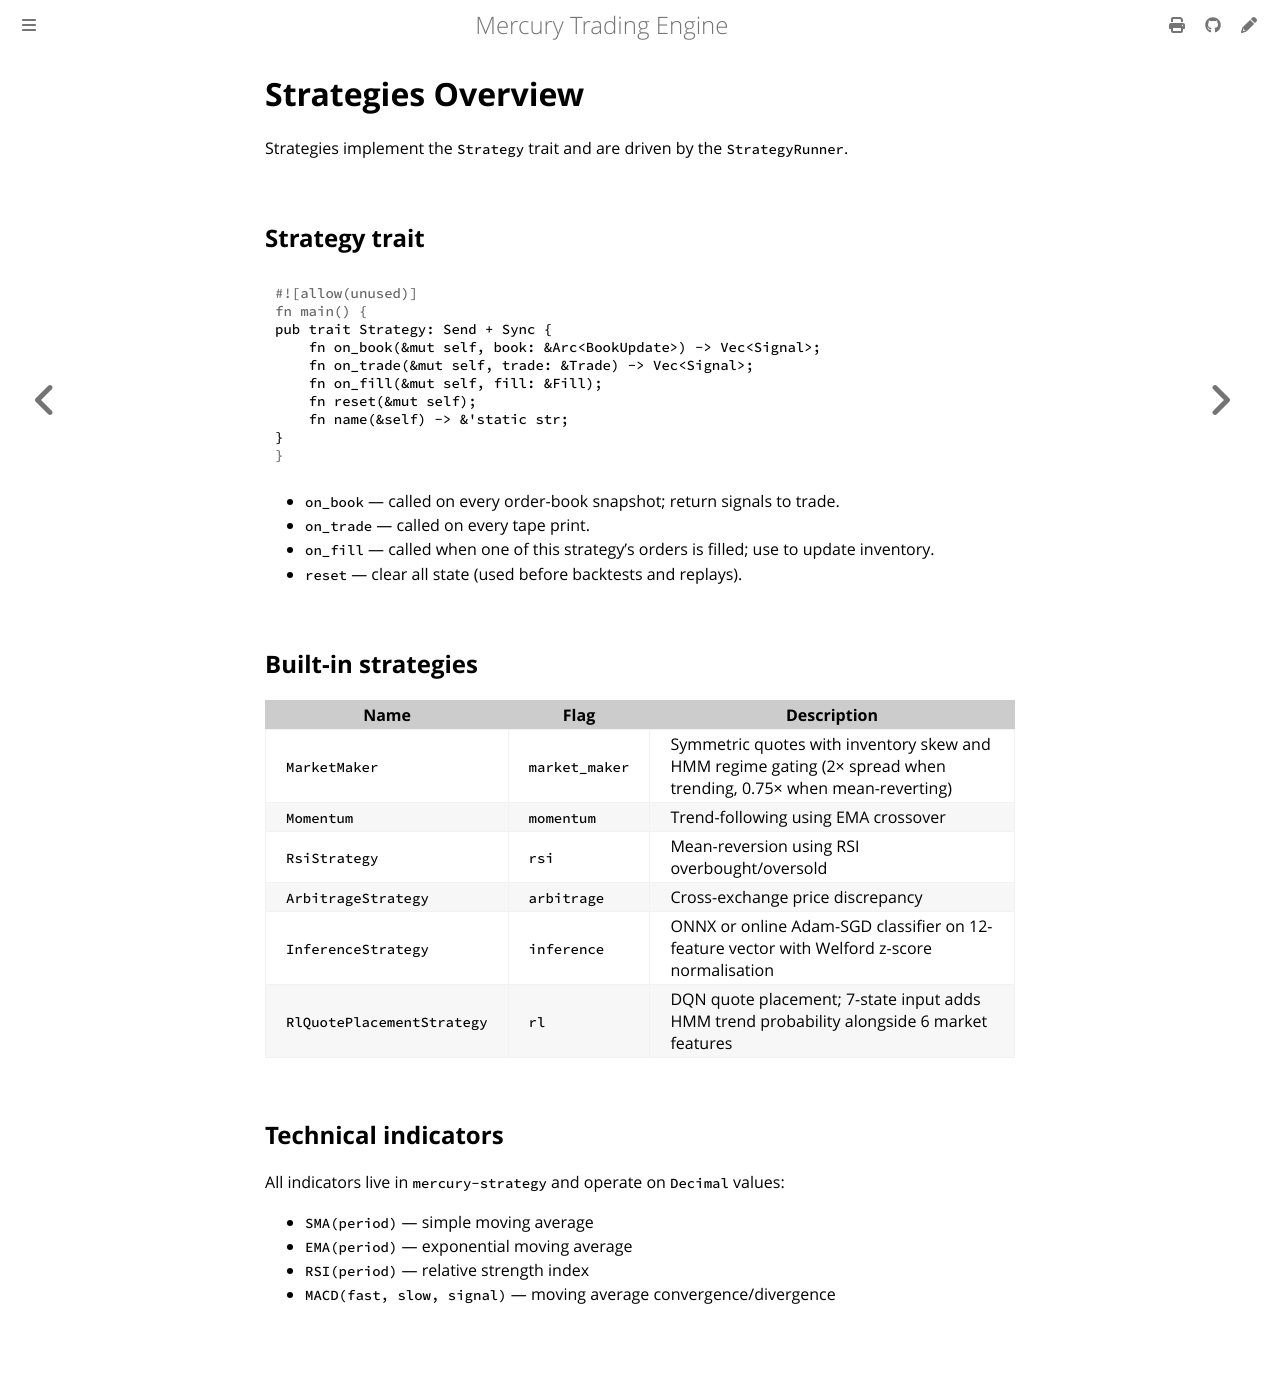

repository: amjadjibon/mercury · page: strategies/overview.html · generator: mdbook

# Strategies Overview

Strategies implement the `Strategy` trait and are driven by the `StrategyRunner`.

## Strategy trait

```rust
pub trait Strategy: Send + Sync {
    fn on_book(&mut self, book: &Arc<BookUpdate>) -> Vec<Signal>;
    fn on_trade(&mut self, trade: &Trade) -> Vec<Signal>;
    fn on_fill(&mut self, fill: &Fill);
    fn reset(&mut self);
    fn name(&self) -> &'static str;
}
```

- `on_book` — called on every order-book snapshot; return signals to trade.
- `on_trade` — called on every tape print.
- `on_fill` — called when one of this strategy's orders is filled; use to update inventory.
- `reset` — clear all state (used before backtests and replays).

## Built-in strategies

| Name | Flag | Description |
|------|------|-------------|
| `MarketMaker` | `market_maker` | Symmetric quotes with inventory skew and HMM regime gating (2× spread when trending, 0.75× when mean-reverting) |
| `Momentum` | `momentum` | Trend-following using EMA crossover |
| `RsiStrategy` | `rsi` | Mean-reversion using RSI overbought/oversold |
| `ArbitrageStrategy` | `arbitrage` | Cross-exchange price discrepancy |
| `InferenceStrategy` | `inference` | ONNX or online Adam-SGD classifier on 12-feature vector with Welford z-score normalisation |
| `RlQuotePlacementStrategy` | `rl` | DQN quote placement; 7-state input adds HMM trend probability alongside 6 market features |

## Technical indicators

All indicators live in `mercury-strategy` and operate on `Decimal` values:

- `SMA(period)` — simple moving average
- `EMA(period)` — exponential moving average
- `RSI(period)` — relative strength index
- `MACD(fast, slow, signal)` — moving average convergence/divergence
